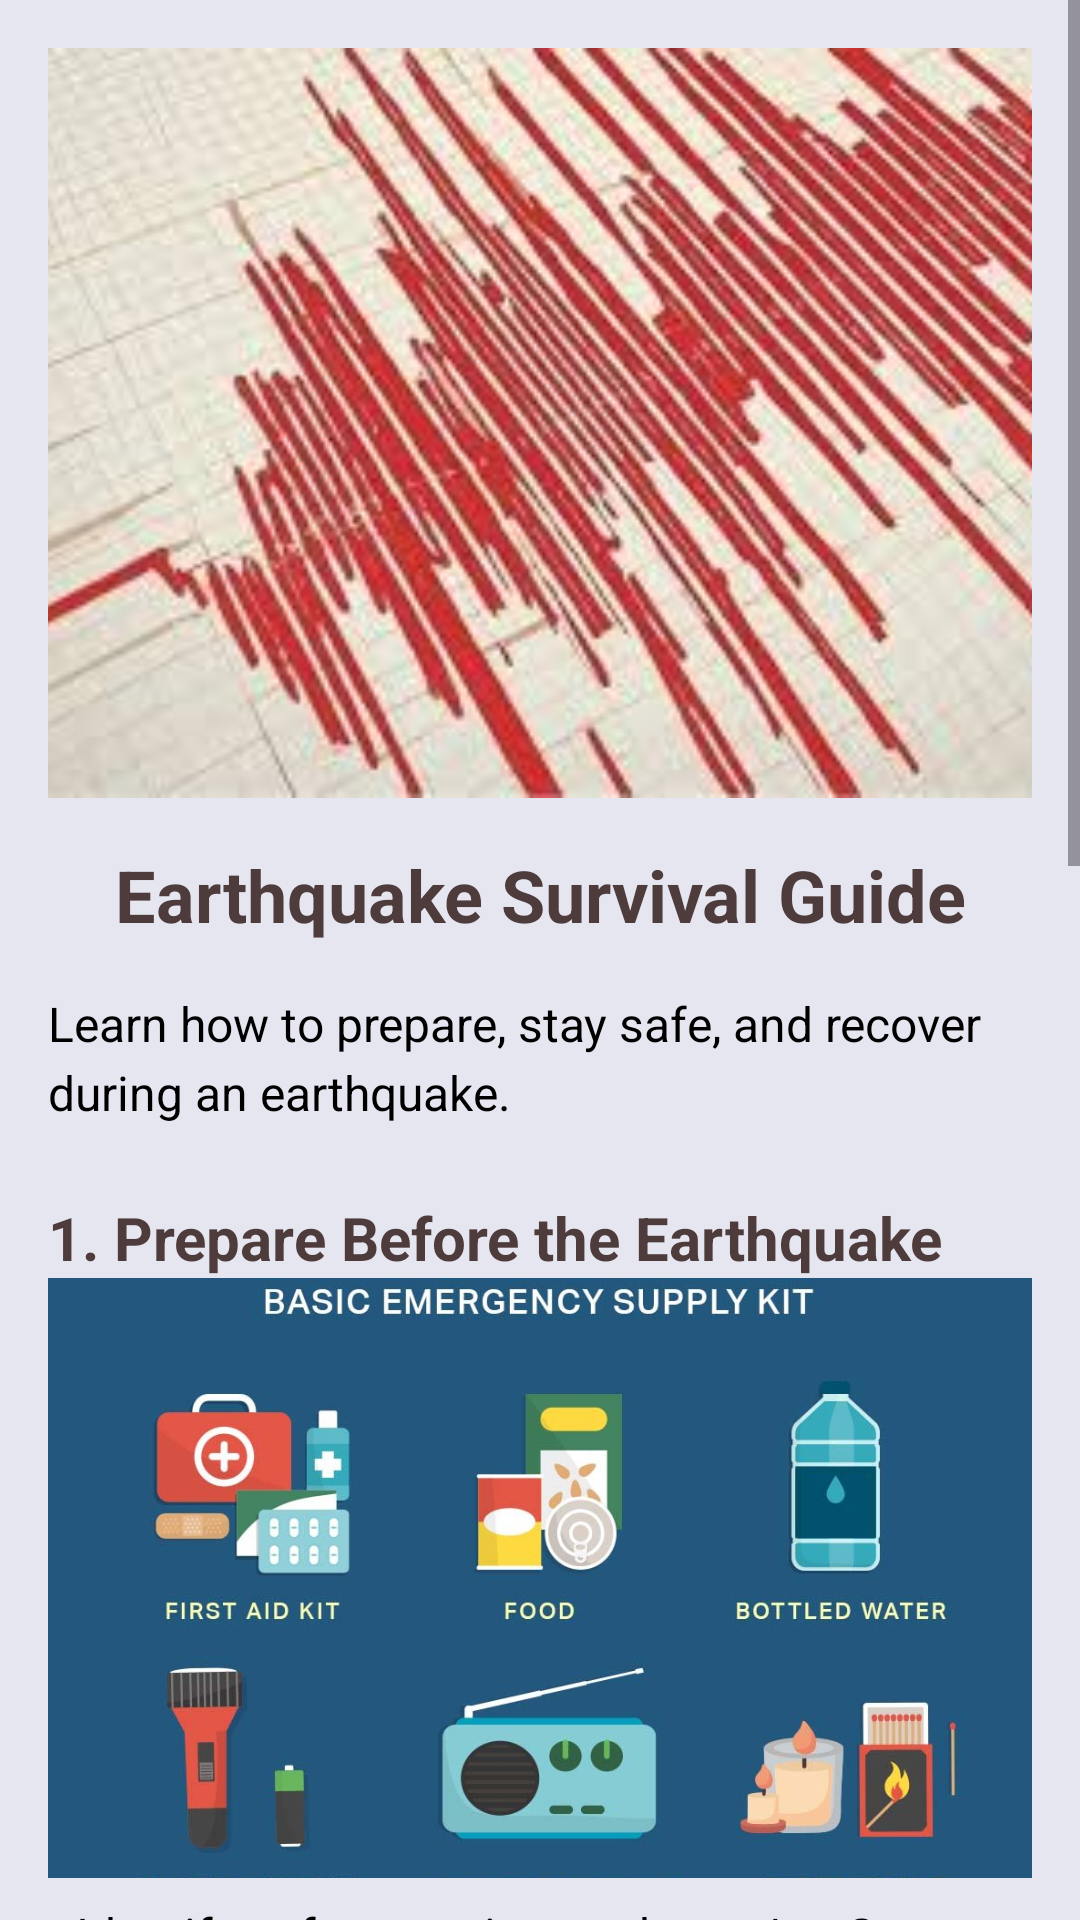

Write the Android layout XML for this screen, with the resource values it uses.
<!-- AndroidManifest.xml: application theme Theme.BinSOS -->
<!-- res/layout/activity_earthquake_survival.xml -->
<?xml version="1.0" encoding="utf-8"?>
<ScrollView xmlns:android="http://schemas.android.com/apk/res/android"
    android:layout_width="match_parent"
    android:layout_height="match_parent"
    android:background="#E6E6F0">

    <LinearLayout
        android:layout_width="match_parent"
        android:layout_height="wrap_content"
        android:orientation="vertical"
        android:padding="16dp">

        
        <ImageView
            android:id="@+id/earthquakeMainImage"
            android:layout_width="match_parent"
            android:layout_height="250dp"
            android:scaleType="centerCrop"
            android:src="@drawable/earthquake"
            android:contentDescription="Main earthquake survival guide image" />

        <TextView
            android:id="@+id/earthquakeTitle"
            android:layout_width="match_parent"
            android:layout_height="wrap_content"
            android:text="Earthquake Survival Guide"
            android:textSize="24sp"
            android:textStyle="bold"
            android:textColor="#4E3C3C"
            android:layout_marginTop="16dp"
            android:gravity="center" />

        
        <TextView
            android:id="@+id/earthquakeDescription"
            android:layout_width="match_parent"
            android:layout_height="wrap_content"
            android:text="Learn how to prepare, stay safe, and recover during an earthquake."
            android:textSize="16sp"
            android:lineSpacingExtra="4dp"
            android:layout_marginTop="16dp"
            android:textColor="#000000" />

        
        <TextView
            android:id="@+id/sectionPrepareTitle"
            android:layout_width="match_parent"
            android:layout_height="wrap_content"
            android:text="1. Prepare Before the Earthquake"
            android:textSize="20sp"
            android:textStyle="bold"
            android:textColor="#4E3C3C"
            android:layout_marginTop="24dp" />

        <ImageView
            android:id="@+id/prepareImage"
            android:layout_width="match_parent"
            android:layout_height="200dp"
            android:scaleType="centerCrop"
            android:src="@drawable/prepare_earthquake"
            android:contentDescription="Image for preparing before the earthquake" />

        <TextView
            android:id="@+id/prepareDescription"
            android:layout_width="match_parent"
            android:layout_height="wrap_content"
            android:text="• Identify safe spots in your home.\n• Secure heavy furniture and appliances.\n• Keep emergency supplies ready."
            android:textSize="16sp"
            android:lineSpacingExtra="4dp"
            android:layout_marginTop="8dp"
            android:textColor="#000000"
            android:layout_marginBottom="16dp" />

        
        <TextView
            android:id="@+id/sectionStaySafeTitle"
            android:layout_width="match_parent"
            android:layout_height="wrap_content"
            android:text="2. Stay Safe During the Earthquake"
            android:textSize="20sp"
            android:textStyle="bold"
            android:textColor="#4E3C3C"
            android:layout_marginTop="24dp" />

        <ImageView
            android:id="@+id/staySafeImage"
            android:layout_width="match_parent"
            android:layout_height="200dp"
            android:scaleType="centerCrop"
            android:src="@drawable/stay_safe_earthquake"
            android:contentDescription="Image for staying safe during the earthquake" />

        <TextView
            android:id="@+id/staySafeDescription"
            android:layout_width="match_parent"
            android:layout_height="wrap_content"
            android:text="• Drop, cover, and hold on under sturdy furniture.\n• Stay away from windows and heavy objects.\n• Avoid using elevators."
            android:textSize="16sp"
            android:lineSpacingExtra="4dp"
            android:layout_marginTop="8dp"
            android:textColor="#000000"
            android:layout_marginBottom="16dp" />

        
        <TextView
            android:id="@+id/sectionRecoverTitle"
            android:layout_width="match_parent"
            android:layout_height="wrap_content"
            android:text="3. Recover After the Earthquake"
            android:textSize="20sp"
            android:textStyle="bold"
            android:textColor="#4E3C3C"
            android:layout_marginTop="24dp" />

        <ImageView
            android:id="@+id/recoverImage"
            android:layout_width="match_parent"
            android:layout_height="200dp"
            android:scaleType="centerCrop"
            android:src="@drawable/recover_earthquake"
            android:contentDescription="Image for recovering after the earthquake" />

        <TextView
            android:id="@+id/recoverDescription"
            android:layout_width="match_parent"
            android:layout_height="wrap_content"
            android:text="• Check for gas leaks and structural damage.\n• Stay away from damaged buildings.\n• Seek medical help if injured."
            android:textSize="16sp"
            android:lineSpacingExtra="4dp"
            android:layout_marginTop="8dp"
            android:textColor="#000000"
            android:layout_marginBottom="16dp" />
    </LinearLayout>
</ScrollView>
<!-- resources referenced by this layout -->
<resources>
  <!-- drawable earthquake: png bitmap (drawable, 15327 bytes) -->
  <!-- drawable prepare_earthquake: png bitmap (drawable, 96467 bytes) -->
  <!-- drawable recover_earthquake: png bitmap (drawable, 99832 bytes) -->
  <!-- drawable stay_safe_earthquake: png bitmap (drawable, 60742 bytes) -->
  <style name="Theme.BinSOS" parent="Base.Theme.BinSOS" />
  <style name="Base.Theme.BinSOS" parent="Theme.Material3.DayNight.NoActionBar">
          
          
      </style>
</resources>
